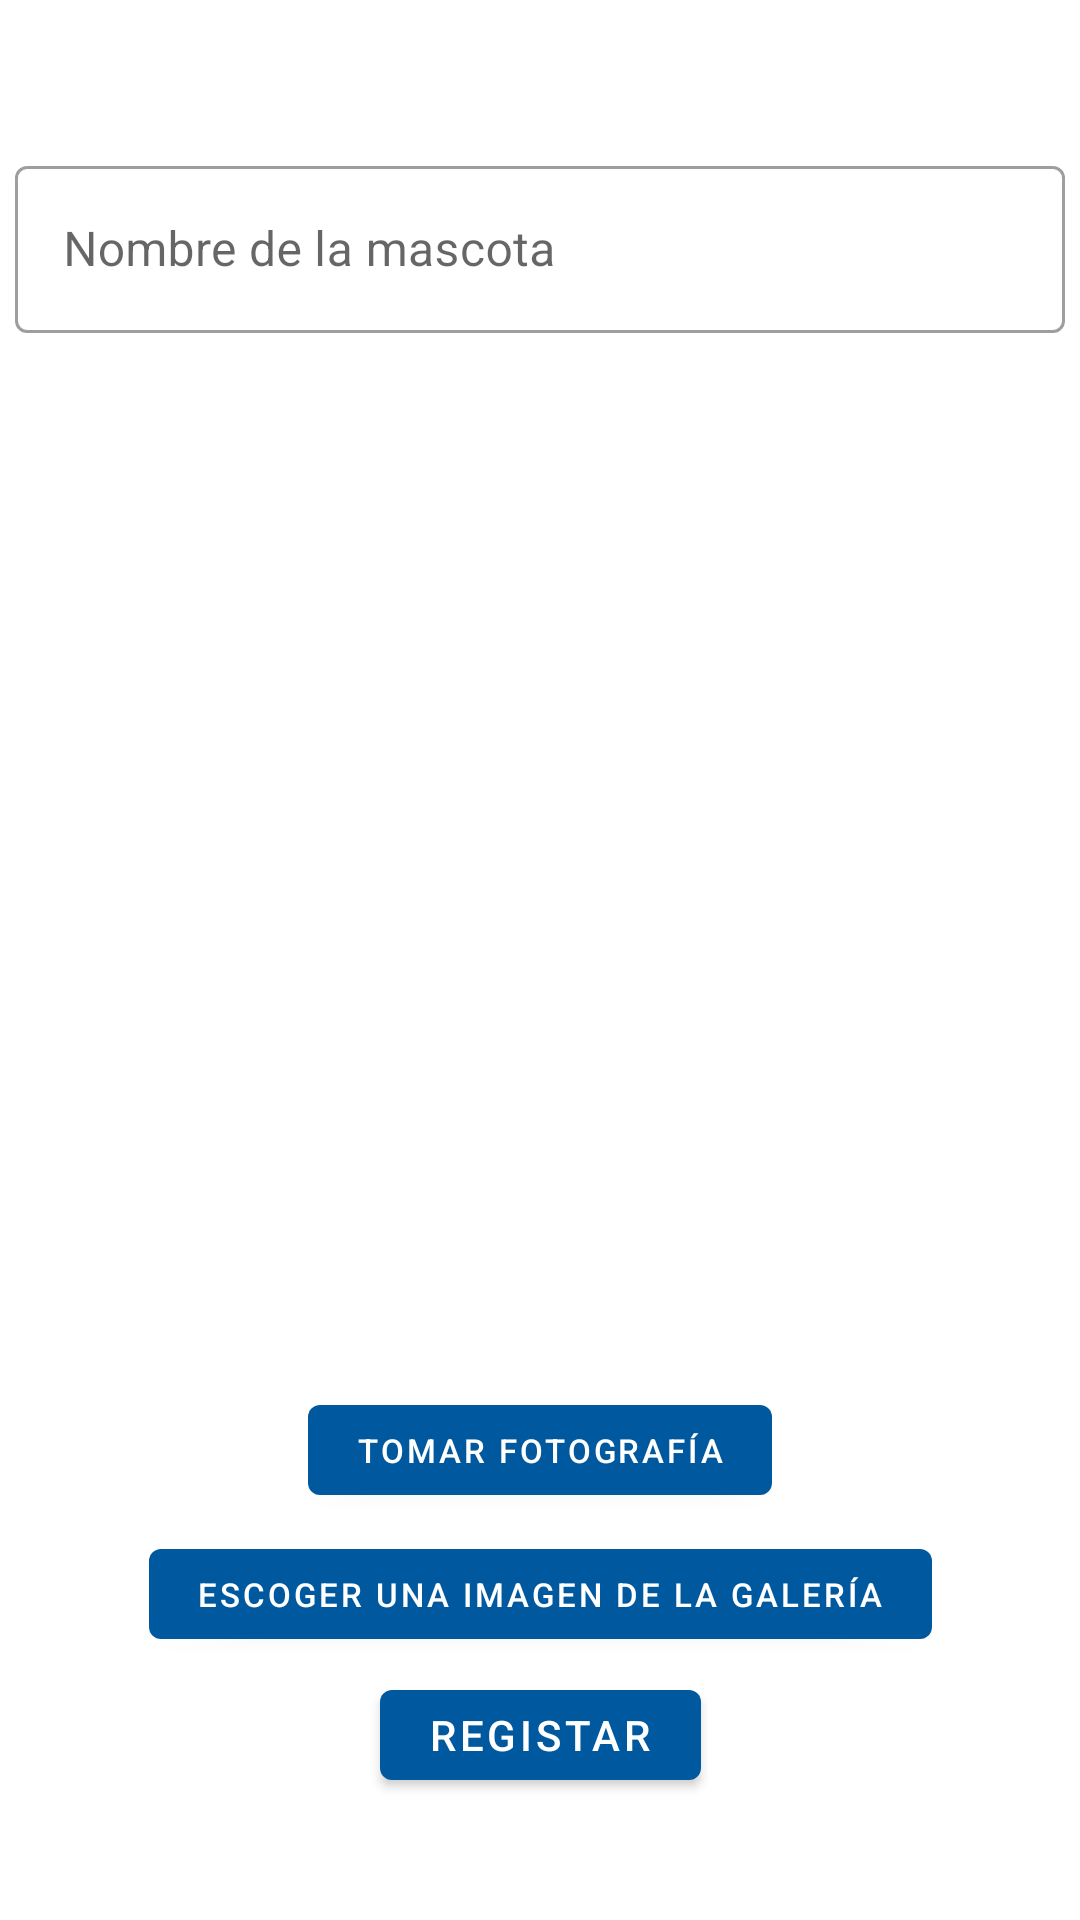

Layout XML and referenced resources for this Android screen:
<!-- AndroidManifest.xml: application theme AppTheme -->
<!-- res/layout/activity_register.xml -->
<?xml version="1.0" encoding="utf-8"?>
<androidx.constraintlayout.widget.ConstraintLayout xmlns:android="http://schemas.android.com/apk/res/android"
    xmlns:app="http://schemas.android.com/apk/res-auto"
    xmlns:tools="http://schemas.android.com/tools"
    android:layout_width="match_parent"
    android:layout_height="match_parent"
    tools:context=".RegisterActivity">

    <com.google.android.material.textfield.TextInputLayout
        android:id="@+id/petInputLayout"
        style="@style/Widget.MaterialComponents.TextInputLayout.OutlinedBox"
        android:layout_width="350dp"
        android:layout_height="wrap_content"
        android:layout_marginTop="50dp"
        android:hint="@string/petName"
        app:layout_constraintEnd_toEndOf="parent"
        app:layout_constraintStart_toStartOf="parent"
        app:layout_constraintTop_toTopOf="parent"
        app:hintAnimationEnabled="true"
        tools:ignore="MissingConstraints">

        <com.google.android.material.textfield.TextInputEditText
            android:layout_width="match_parent"
            android:layout_height="wrap_content"
            android:inputType="textPersonName"
            android:maxLines="1" />
    </com.google.android.material.textfield.TextInputLayout>

    <ImageView
        android:id="@+id/imageView"
        android:layout_width="339dp"
        android:layout_height="327dp"
        app:layout_constraintBottom_toBottomOf="parent"
        app:layout_constraintEnd_toEndOf="parent"
        app:layout_constraintHorizontal_bias="0.493"
        app:layout_constraintStart_toStartOf="parent"
        app:layout_constraintTop_toBottomOf="@+id/petInputLayout"
        app:layout_constraintVertical_bias="0.041" />

    <com.google.android.material.button.MaterialButton
        android:id="@+id/firstPhoto"
        android:layout_width="wrap_content"
        android:layout_height="42dp"
        android:layout_marginTop="16dp"
        android:text="@string/take_photo"
        android:textSize="11sp"
        app:backgroundTint="#00599F"
        app:layout_constraintEnd_toEndOf="parent"
        app:layout_constraintStart_toStartOf="parent"
        app:layout_constraintTop_toBottomOf="@+id/imageView"
        tools:ignore="MissingConstraints,SmallSp" />

    <com.google.android.material.button.MaterialButton
        android:id="@+id/galleryPhoto"
        android:layout_width="wrap_content"
        android:layout_height="42dp"
        android:layout_marginTop="6dp"
        android:text="@string/gallery_Photo"
        android:textSize="11sp"
        app:backgroundTint="#00599F"
        app:layout_constraintEnd_toEndOf="parent"
        app:layout_constraintStart_toStartOf="parent"
        app:layout_constraintTop_toBottomOf="@+id/firstPhoto"
        tools:ignore="MissingConstraints,SmallSp" />

    <com.google.android.material.button.MaterialButton
        android:id="@+id/savePet"
        android:layout_width="wrap_content"
        android:layout_height="42dp"
        android:text="@string/Register_pet"
        app:backgroundTint="#00599F"
        app:layout_constraintBottom_toBottomOf="parent"
        app:layout_constraintEnd_toEndOf="parent"
        app:layout_constraintStart_toStartOf="parent"
        app:layout_constraintTop_toBottomOf="@+id/galleryPhoto"
        app:layout_constraintVertical_bias="0.109" />

</androidx.constraintlayout.widget.ConstraintLayout>
<!-- resources referenced by this layout -->
<resources>
  <string name="Register_pet">Registar</string>
  <string name="gallery_Photo">Escoger una imagen de la galería</string>
  <string name="petName">Nombre de la mascota</string>
  <string name="take_photo">Tomar fotografía</string>
  <style name="AppTheme" parent="Theme.MaterialComponents.DayNight.NoActionBar">
          
          <item name="colorPrimary">@color/colorPrimary</item>
          <item name="colorPrimaryDark">@color/colorPrimaryDark</item>
          <item name="colorAccent">@color/colorAccent</item>
      </style>
  <color name="colorPrimary">#2A749C</color>
  <color name="colorPrimaryDark">#236183</color>
  <color name="colorAccent">#03DAC5</color>
</resources>
